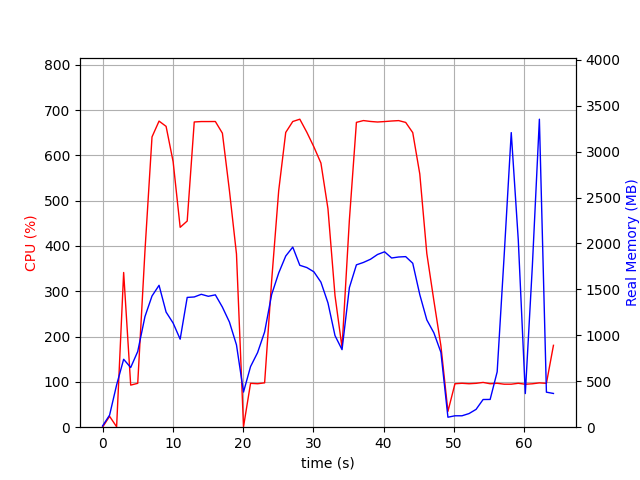

Data behind this chart, as committed beside it:
elapsed_time, nproc, cpu, mem_real, mem_virtual
5.984306335449219e-05, 2, 0.0, 13.63, 37.8
1.001, 7, 24.0, 131.2, 491.5
2.003, 3, 1.0, 460.4, 1321
3.005, 4, 341.4, 739.5, 2156
4.007, 3, 92.9, 649.6, 1588
5.008, 3, 96.8, 823.9, 1777
6.04, 3, 389.4, 1205, 2264
7.042, 3, 640.6, 1428, 2451
8.044, 3, 675.5, 1544, 2661
9.046, 3, 663.9, 1253, 2199
10.05, 3, 585.9, 1134, 2264
11.05, 3, 441.1, 957.9, 2382
12.05, 3, 455.0, 1413, 2540
13.05, 3, 673.6, 1418, 2556
14.06, 3, 674.5, 1447, 2556
15.06, 3, 674.5, 1425, 2568
16.06, 3, 674.6, 1441, 2592
17.06, 3, 648.8, 1307, 2621
18.06, 3, 522.0, 1145, 2651
19.07, 3, 382.3, 896.2, 2665
20.07, 3, 1.0, 382.6, 1455
21.07, 3, 96.8, 659.8, 1727
22.07, 3, 95.9, 812, 1975
23.07, 3, 97.9, 1037, 2171
24.07, 3, 323.4, 1445, 2654
25.08, 3, 521.9, 1678, 2994
26.08, 3, 650.5, 1863, 3159
27.08, 3, 674.6, 1960, 3387
28.08, 3, 679.7, 1762, 2870
29.09, 3, 650.8, 1738, 2898
30.09, 3, 618.6, 1691, 2962
31.09, 3, 582.9, 1579, 3032
32.09, 3, 482.1, 1353, 3098
33.09, 3, 290.5, 997.3, 3186
34.09, 3, 175.7, 844.2, 3230
35.14, 3, 457.1, 1519, 3287
36.14, 3, 672.7, 1767, 3471
37.14, 3, 676.7, 1793, 3471
38.15, 3, 674.7, 1828, 3471
39.15, 3, 673.5, 1880, 3507
40.15, 3, 674.5, 1909, 3559
41.15, 3, 675.7, 1842, 3583
42.15, 3, 676.6, 1853, 3583
43.16, 3, 672.6, 1857, 3583
44.16, 3, 650.1, 1785, 3583
45.16, 3, 558.9, 1443, 3607
46.16, 3, 383.2, 1168, 3707
47.17, 3, 279.5, 1028, 3707
48.17, 3, 179.7, 815.4, 3739
49.17, 2, 34.9, 108.7, 8393642
50.17, 2, 95.9, 124.2, 8393660
51.17, 2, 96.9, 124.2, 8393660
52.17, 2, 95.9, 148.5, 8394203
53.18, 2, 96.8, 194, 8394279
54.18, 2, 98.8, 301.5, 8445648
55.18, 2, 95.9, 302.2, 8445648
56.18, 2, 96.9, 602.7, 8460490
57.18, 2, 94.9, 1877, 8460490
58.18, 2, 94.9, 3207, 8460490
59.19, 2, 96.9, 2039, 8460507
... 5 more rows
